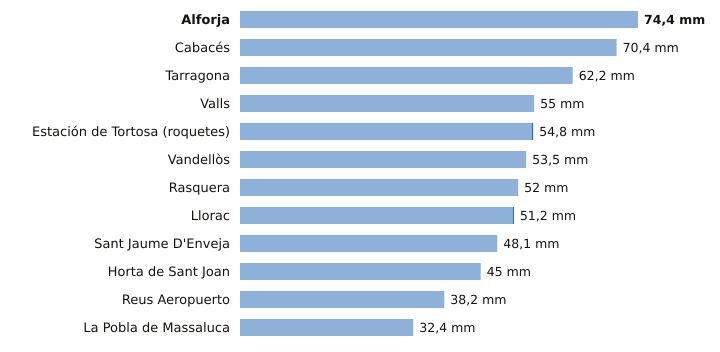

The file beside this chart, header and first rows:
estacion, provincia, indicativo, mm_6_dias_anteriores, mm_hoy, mm_7_dias, horas_de_hoy
Alforja, Tarragona, 0009X, 74.4, 0.0, 74.4, 9
Cabacés, Tarragona, 9961X, 70.4, 0.0, 70.4, 9
Tarragona, Tarragona, 0042Y, 62.2, 0.0, 62.2, 8
Valls, Tarragona, 0034X, 55.0, 0.0, 55.0, 10
Estación de Tortosa (roquetes), Tarragona, 9981A, 54.6, 0.2, 54.8, 10
Vandellòs, Tarragona, 0002I, 53.5, 0.0, 53.5, 10
Rasquera, Tarragona, 9975X, 52.0, 0.0, 52.0, 10
Llorac, Tarragona, 9726E, 51.0, 0.2, 51.2, 10
Sant Jaume D'Enveja, Tarragona, 9987P, 48.1, 0.0, 48.1, 10
Horta de Sant Joan, Tarragona, 9946X, 45.0, 0.0, 45.0, 8
Reus Aeropuerto, Tarragona, 0016A, 38.2, 0.0, 38.2, 10
La Pobla de Massaluca, Tarragona, 9947X, 32.4, 0.0, 32.4, 9
